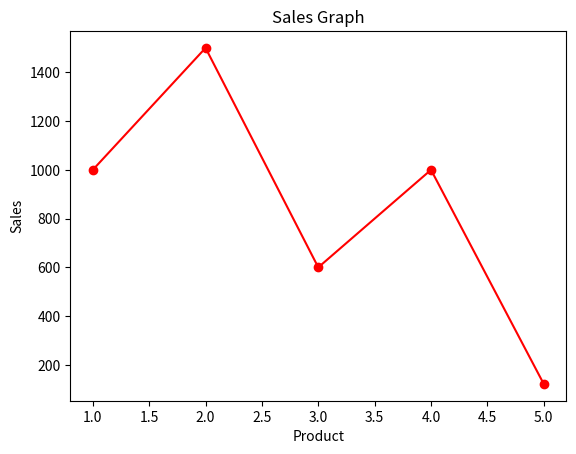

Python code for this plot:
import matplotlib.pyplot as plt

product= [1,2,3,4,5]
sales =  [1000,1500,600,1000,122]

plt.plot(product,sales,marker='o',color='red')
plt.xlabel('Product')
plt.ylabel('Sales')
plt.title("Sales Graph")
# plt.grid()
plt.savefig('Data.png',dpi=300,bbox_inches='tight')
plt.show()